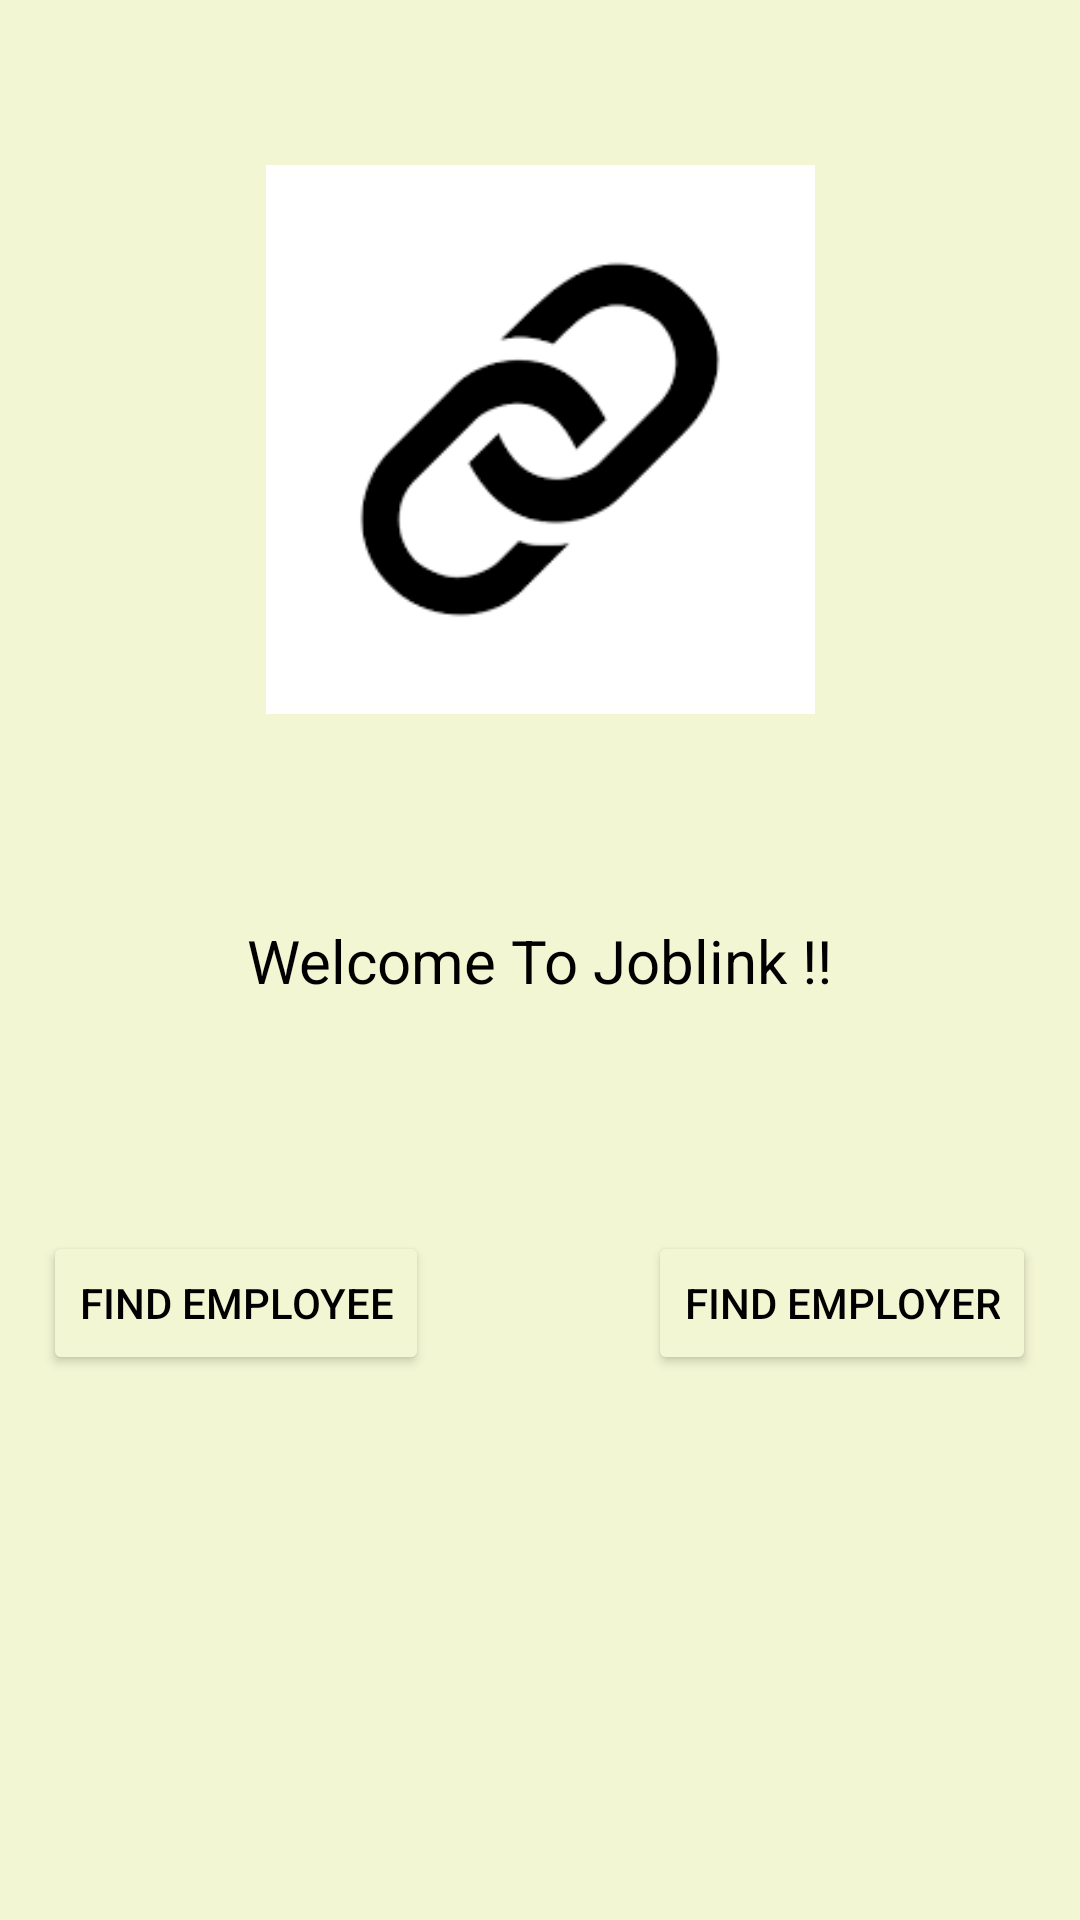

Reconstruct the res/layout file that produces this screen, plus the resources it refers to.
<!-- AndroidManifest.xml: application theme Theme.MyJobLinkApp -->
<!-- res/layout/activity_custom.xml -->
<?xml version="1.0" encoding="utf-8"?>
<androidx.constraintlayout.widget.ConstraintLayout
    xmlns:android="http://schemas.android.com/apk/res/android"
    xmlns:app="http://schemas.android.com/apk/res-auto"
    xmlns:tools="http://schemas.android.com/tools"
    android:layout_width="match_parent"
    android:layout_height="match_parent"
    android:background="#F3F6D2"
    tools:context=".MainActivity">


    <Button
        android:id="@+id/mBtnUsers"
        android:layout_width="wrap_content"
        android:layout_height="wrap_content"
        android:backgroundTint="#F3F6D2"
        android:text="find employee"
        android:textColor="@color/black"
        app:layout_constraintBottom_toBottomOf="parent"
        app:layout_constraintEnd_toEndOf="parent"
        app:layout_constraintHorizontal_bias="0.062"
        app:layout_constraintStart_toStartOf="parent"
        app:layout_constraintTop_toTopOf="parent"
        app:layout_constraintVertical_bias="0.693" />

    <Button
        android:id="@+id/mBtnProfile"
        android:layout_width="wrap_content"
        android:layout_height="wrap_content"
        android:backgroundTint="#F3F6D2"
        android:text="Find employer"
        android:textColor="@color/black"
        app:layout_constraintBottom_toBottomOf="parent"
        app:layout_constraintEnd_toEndOf="parent"
        app:layout_constraintHorizontal_bias="0.937"
        app:layout_constraintStart_toStartOf="parent"
        app:layout_constraintTop_toTopOf="parent"
        app:layout_constraintVertical_bias="0.693" />

    <ImageView
        android:id="@+id/imageView2"
        android:layout_width="208dp"
        android:layout_height="183dp"
        app:layout_constraintBottom_toBottomOf="parent"
        app:layout_constraintEnd_toEndOf="parent"
        app:layout_constraintStart_toStartOf="parent"
        app:layout_constraintTop_toTopOf="parent"
        app:layout_constraintVertical_bias="0.12"
        app:srcCompat="@drawable/home" />

    <TextView
        android:id="@+id/mTvWelcome"
        android:layout_width="wrap_content"
        android:layout_height="wrap_content"
        android:text="Welcome To Joblink !!"
        android:textColor="@color/black"
        android:textSize="20dp"
        app:layout_constraintBottom_toBottomOf="parent"
        app:layout_constraintEnd_toEndOf="parent"
        app:layout_constraintStart_toStartOf="parent"
        app:layout_constraintTop_toTopOf="parent" />
</androidx.constraintlayout.widget.ConstraintLayout>
<!-- resources referenced by this layout -->
<resources>
  <!-- drawable home: png bitmap (drawable-v24, 3728 bytes) -->
  <style name="Theme.MyJobLinkApp" parent="Theme.MaterialComponents.DayNight.NoActionBar">
          
          <item name="colorPrimary">@color/purple_500</item>
          <item name="colorPrimaryVariant">@color/purple_700</item>
          <item name="colorOnPrimary">@color/white</item>
          
          <item name="colorSecondary">@color/teal_200</item>
          <item name="colorSecondaryVariant">@color/teal_700</item>
          <item name="colorOnSecondary">@color/black</item>
          
          <item name="android:statusBarColor" tools:targetApi="l">?attr/colorPrimaryVariant</item>
          
      </style>
  <!-- not gathered from this repository: default colours our renderer supplied (Android Studio template values) -->
  <color name="purple_500">#FF6200EE</color>
  <color name="purple_700">#FF3700B3</color>
  <color name="teal_200">#FF03DAC5</color>
  <color name="teal_700">#FF018786</color>
  <color name="black">#FF000000</color>
  <color name="white">#FFFFFFFF</color>
</resources>
